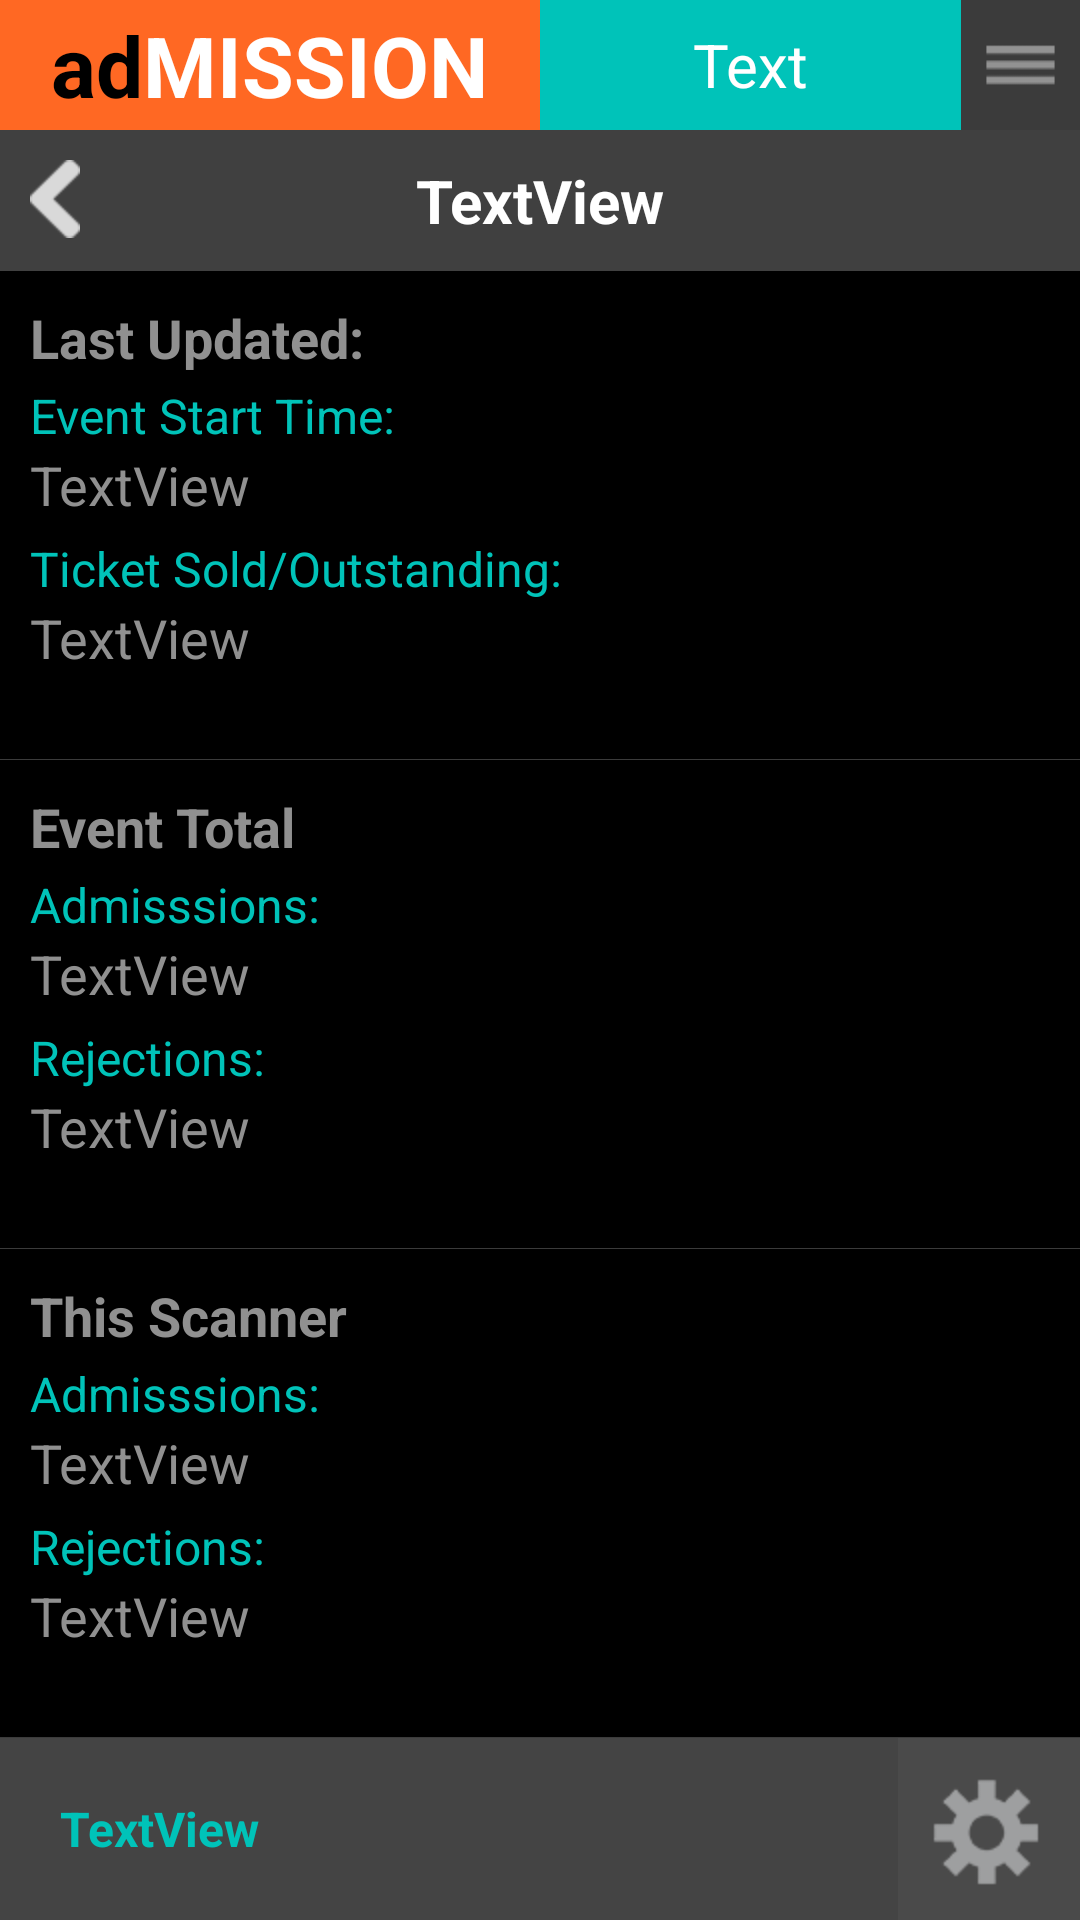

The Android layout XML behind this screen, and the referenced resources:
<!-- AndroidManifest.xml: application theme AppTheme -->
<!-- res/layout/activity_report.xml -->
<?xml version="1.0" encoding="utf-8"?>
<RelativeLayout xmlns:android="http://schemas.android.com/apk/res/android"
    android:layout_width="match_parent"
    android:layout_height="match_parent" >

    <include
        android:id="@+id/actionbar"
        android:layout_width="match_parent"
        android:layout_height="wrap_content"
        android:layout_alignParentTop="true"
        layout="@layout/action_bar" />

    <include
        android:id="@+id/header"
        android:layout_width="match_parent"
        android:layout_height="wrap_content"
        android:layout_below="@+id/actionbar"
        layout="@layout/header" />

    <LinearLayout
        android:layout_width="match_parent"
        android:layout_height="fill_parent"
        android:layout_above="@+id/footer"
        android:layout_below="@+id/header"
        android:background="@color/black_body_bg"
        android:orientation="vertical"
        android:weightSum="3" >

        <LinearLayout
            android:layout_width="match_parent"
            android:layout_height="0dip"
            android:layout_weight="1"
            android:background="@drawable/border_one_side"
            android:orientation="vertical"
            android:padding="10dp" >

            <TextView
                android:id="@+id/label_last_TV"
                style="@style/TV_label_grey"
                android:text="Last Updated: "
                android:textStyle="bold" />

            <TextView
                android:id="@+id/label_start_TV"
                style="@style/TV_label_green2"
                android:layout_marginTop="3dp"
                android:text="Event Start Time:" />

            <TextView
                android:id="@+id/start_TV"
                style="@style/TV_label_grey"
                android:text="TextView" />

            <TextView
                android:id="@+id/label_ticket_TV"
                style="@style/TV_label_green2"
                android:layout_marginTop="5dp"
                android:text="Ticket Sold/Outstanding:" />

            <TextView
                android:id="@+id/ticket_TV"
                style="@style/TV_label_grey"
                android:text="TextView" />
        </LinearLayout>

        <LinearLayout
            android:layout_width="match_parent"
            android:layout_height="0dip"
            android:layout_weight="1"
            android:background="@drawable/border_one_side"
            android:orientation="vertical"
            android:padding="10dp" >

            <TextView
                android:id="@+id/label_event_TV"
                style="@style/TV_label_grey"
                android:text="Event Total"
                android:textStyle="bold" />

            <TextView
                android:id="@+id/label_admission_event_TV"
                style="@style/TV_label_green2"
                android:layout_marginTop="3dp"
                android:text="Admisssions:" />

            <TextView
                android:id="@+id/admission_event_TV"
                style="@style/TV_label_grey"
                android:text="TextView" />

            <TextView
                android:id="@+id/label_rejection_event_TV"
                style="@style/TV_label_green2"
                android:layout_marginTop="5dp"
                android:text="Rejections:" />

            <TextView
                android:id="@+id/rejection_event_TV"
                style="@style/TV_label_grey"
                android:text="TextView" />
        </LinearLayout>

        <LinearLayout
            android:layout_width="match_parent"
            android:layout_height="0dip"
            android:layout_weight="1"
            android:background="@drawable/border_one_side"
            android:orientation="vertical"
            android:padding="10dp" >

            <TextView
                android:id="@+id/label_scanner_TV"
                style="@style/TV_label_grey"
                android:text="This Scanner"
                android:textStyle="bold" />

            <TextView
                android:id="@+id/label_admission_scanner_TV"
                style="@style/TV_label_green2"
                android:layout_marginTop="3dp"
                android:text="Admisssions:" />

            <TextView
                android:id="@+id/admission_scanner_TV"
                style="@style/TV_label_grey"
                android:text="TextView" />

            <TextView
                android:id="@+id/label_rejection_scanner_TV"
                style="@style/TV_label_green2"
                android:layout_marginTop="5dp"
                android:text="Rejections:" />

            <TextView
                android:id="@+id/rejection_scanner_TV"
                style="@style/TV_label_grey"
                android:text="TextView" />
        </LinearLayout>
    </LinearLayout>

    <include
        android:id="@+id/footer"
        android:layout_width="match_parent"
        android:layout_height="wrap_content"
        android:layout_alignParentBottom="true"
        layout="@layout/footer" />

</RelativeLayout>
<!-- res/layout/action_bar.xml (included above) -->
<?xml version="1.0" encoding="utf-8"?>
<LinearLayout xmlns:android="http://schemas.android.com/apk/res/android"
    android:layout_width="match_parent"
    android:layout_height="wrap_content"
    android:orientation="horizontal"
    android:weightSum="10" >

    <LinearLayout
        android:layout_width="0dip"
        android:layout_height="wrap_content"
        android:layout_weight="5"
        android:background="@color/orange"
        android:gravity="center"
        android:orientation="horizontal"
        android:paddingBottom="3dp"
        android:paddingTop="3dp" 
        >

        <TextView
            android:layout_width="wrap_content"
            android:layout_height="wrap_content"
            android:text="ad"
            android:textColor="@android:color/black"
            android:textSize="28sp"
            android:textStyle="bold" />

        <TextView
            android:layout_width="wrap_content"
            android:layout_height="wrap_content"
            android:text="MISSION"
            android:textColor="@android:color/white"
            android:textSize="28sp"
            android:textStyle="bold" />
    </LinearLayout>

    <TextView
        android:id="@+id/label_action_TV"
        android:layout_width="0dip"
        android:layout_height="match_parent"
        android:layout_weight="3.9"
        android:background="@color/green"
        android:gravity="center"
        android:text="Text"
        android:textColor="@android:color/white"
        android:textSize="20sp" />

    <ImageButton
        android:id="@+id/imageView2"
        android:layout_width="0dip"
        android:layout_height="match_parent"
        android:layout_weight="1.1"
        android:background="@null"
        android:onClick="onMenu"
        android:scaleType="fitXY"
        android:src="@drawable/menu" />

</LinearLayout>
<!-- res/layout/header.xml (included above) -->
<?xml version="1.0" encoding="utf-8"?>
<RelativeLayout xmlns:android="http://schemas.android.com/apk/res/android"
    android:layout_width="match_parent"
    android:layout_height="wrap_content"
    android:background="@color/black_header"
    android:orientation="vertical"
    android:paddingBottom="10dp"
    android:paddingTop="10dp" >

    <ImageButton
        android:id="@+id/back_IB"
        android:layout_width="wrap_content"
        android:layout_height="wrap_content"
        android:layout_alignParentLeft="true"
        android:background="@null"
        android:onClick="onBack"
        android:paddingLeft="10dp"
        android:paddingRight="10dp"
        android:src="@drawable/arrow_1" />

    <TextView
        android:id="@+id/label_TV"
        android:layout_width="fill_parent"
        android:layout_height="wrap_content"
        android:layout_centerInParent="true"
        android:gravity="center_horizontal"
        android:text="TextView"
        android:textColor="@android:color/white"
        android:textSize="20sp"
        android:textStyle="bold" />

</RelativeLayout>
<!-- res/layout/footer.xml (included above) -->
<?xml version="1.0" encoding="utf-8"?>
<RelativeLayout xmlns:android="http://schemas.android.com/apk/res/android"
    android:layout_width="match_parent"
    android:layout_height="wrap_content"
    android:background="@color/translucent_black" >

    <TextView
        android:id="@+id/selectedEvent_TV"
        android:layout_width="wrap_content"
        android:layout_height="wrap_content"
        android:layout_alignParentLeft="true"
        android:layout_centerVertical="true"
        android:layout_toLeftOf="@+id/settings_IB"
        android:paddingBottom="10dp"
        android:paddingLeft="20dp"
        android:paddingTop="10dp"
        android:singleLine="true"
        android:text="TextView"
        android:textColor="@color/green"
        android:textSize="16sp"
        android:textStyle="bold" />

    <ImageButton
        android:id="@+id/settings_IB"
        android:layout_width="wrap_content"
        android:layout_height="wrap_content"
        android:layout_alignParentRight="true"
        android:background="@null"
        android:onClick="onSettings"
        android:src="@drawable/settings_footer1" />

</RelativeLayout>
<!-- resources referenced by this layout -->
<resources>
  <color name="black_body_bg">#191919</color>
  <color name="black_header">#404040</color>
  <color name="green">#00c3b9</color>
  <color name="orange">#ff6823</color>
  <color name="translucent_black">#bb000000</color>
  <!-- drawable arrow_1: png bitmap (drawable-hdpi, 2054 bytes) -->
  <!-- drawable border_one_side (drawable-hdpi) -->
  <?xml version="1.0" encoding="utf-8"?>
  <layer-list xmlns:android="http://schemas.android.com/apk/res/android" >
  
      <item>
          <shape android:shape="rectangle" >
              <solid android:color="@color/grey_divider" />
          </shape>
      </item>
      
      <item android:bottom="0.5dp">
          <shape android:shape="rectangle" >
  
              
              <solid android:color="#000000" />
          </shape>
      </item>
  
  </layer-list>
  <!-- drawable menu: png bitmap (drawable-hdpi, 408 bytes) -->
  <!-- drawable settings_footer1: png bitmap (drawable-hdpi, 2838 bytes) -->
  <style name="TV_label_green2" parent="dimensions_TV">
          <item name="android:textSize">16sp</item>
          <item name="android:textColor">@color/green</item>
      </style>
  <style name="TV_label_grey" parent="dimensions_TV">
          <item name="android:textSize">18sp</item>
          <item name="android:textColor">@color/grey_text</item>
      </style>
  <style name="AppTheme" parent="AppBaseTheme">
          
      </style>
  <color name="grey_divider">#3b3b3b</color>
  <style name="dimensions_TV">
          <item name="android:layout_width">wrap_content</item>
          <item name="android:layout_height">wrap_content</item>
      </style>
  <color name="grey_text">#909090</color>
  <style name="AppBaseTheme" parent="android:Theme.Light">
          
      </style>
</resources>
